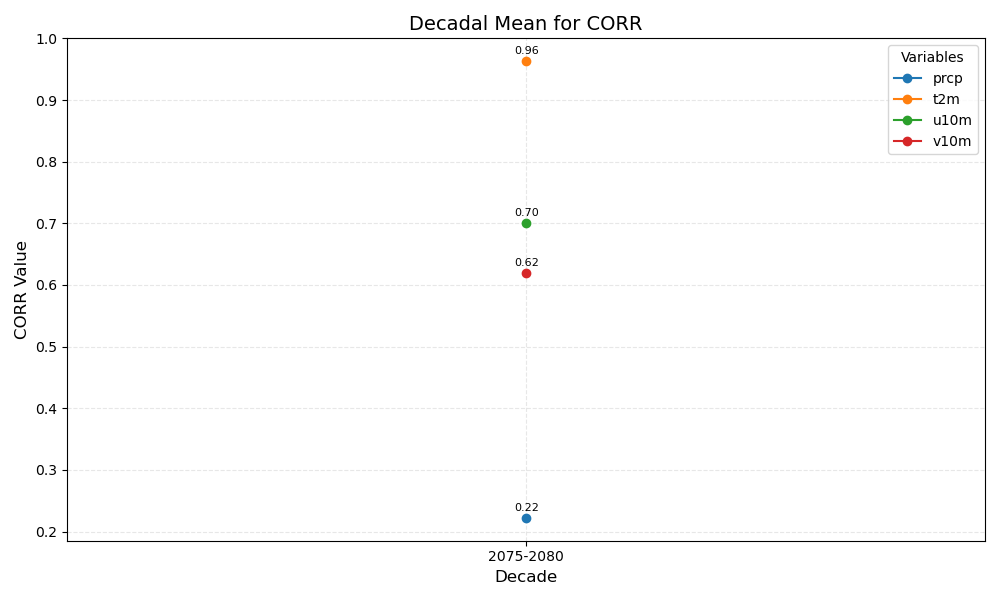

Data behind this chart, as committed beside it:
year_bin	prcp	t2m	u10m	v10m
2075-2080	0.22	0.96	0.70	0.62
